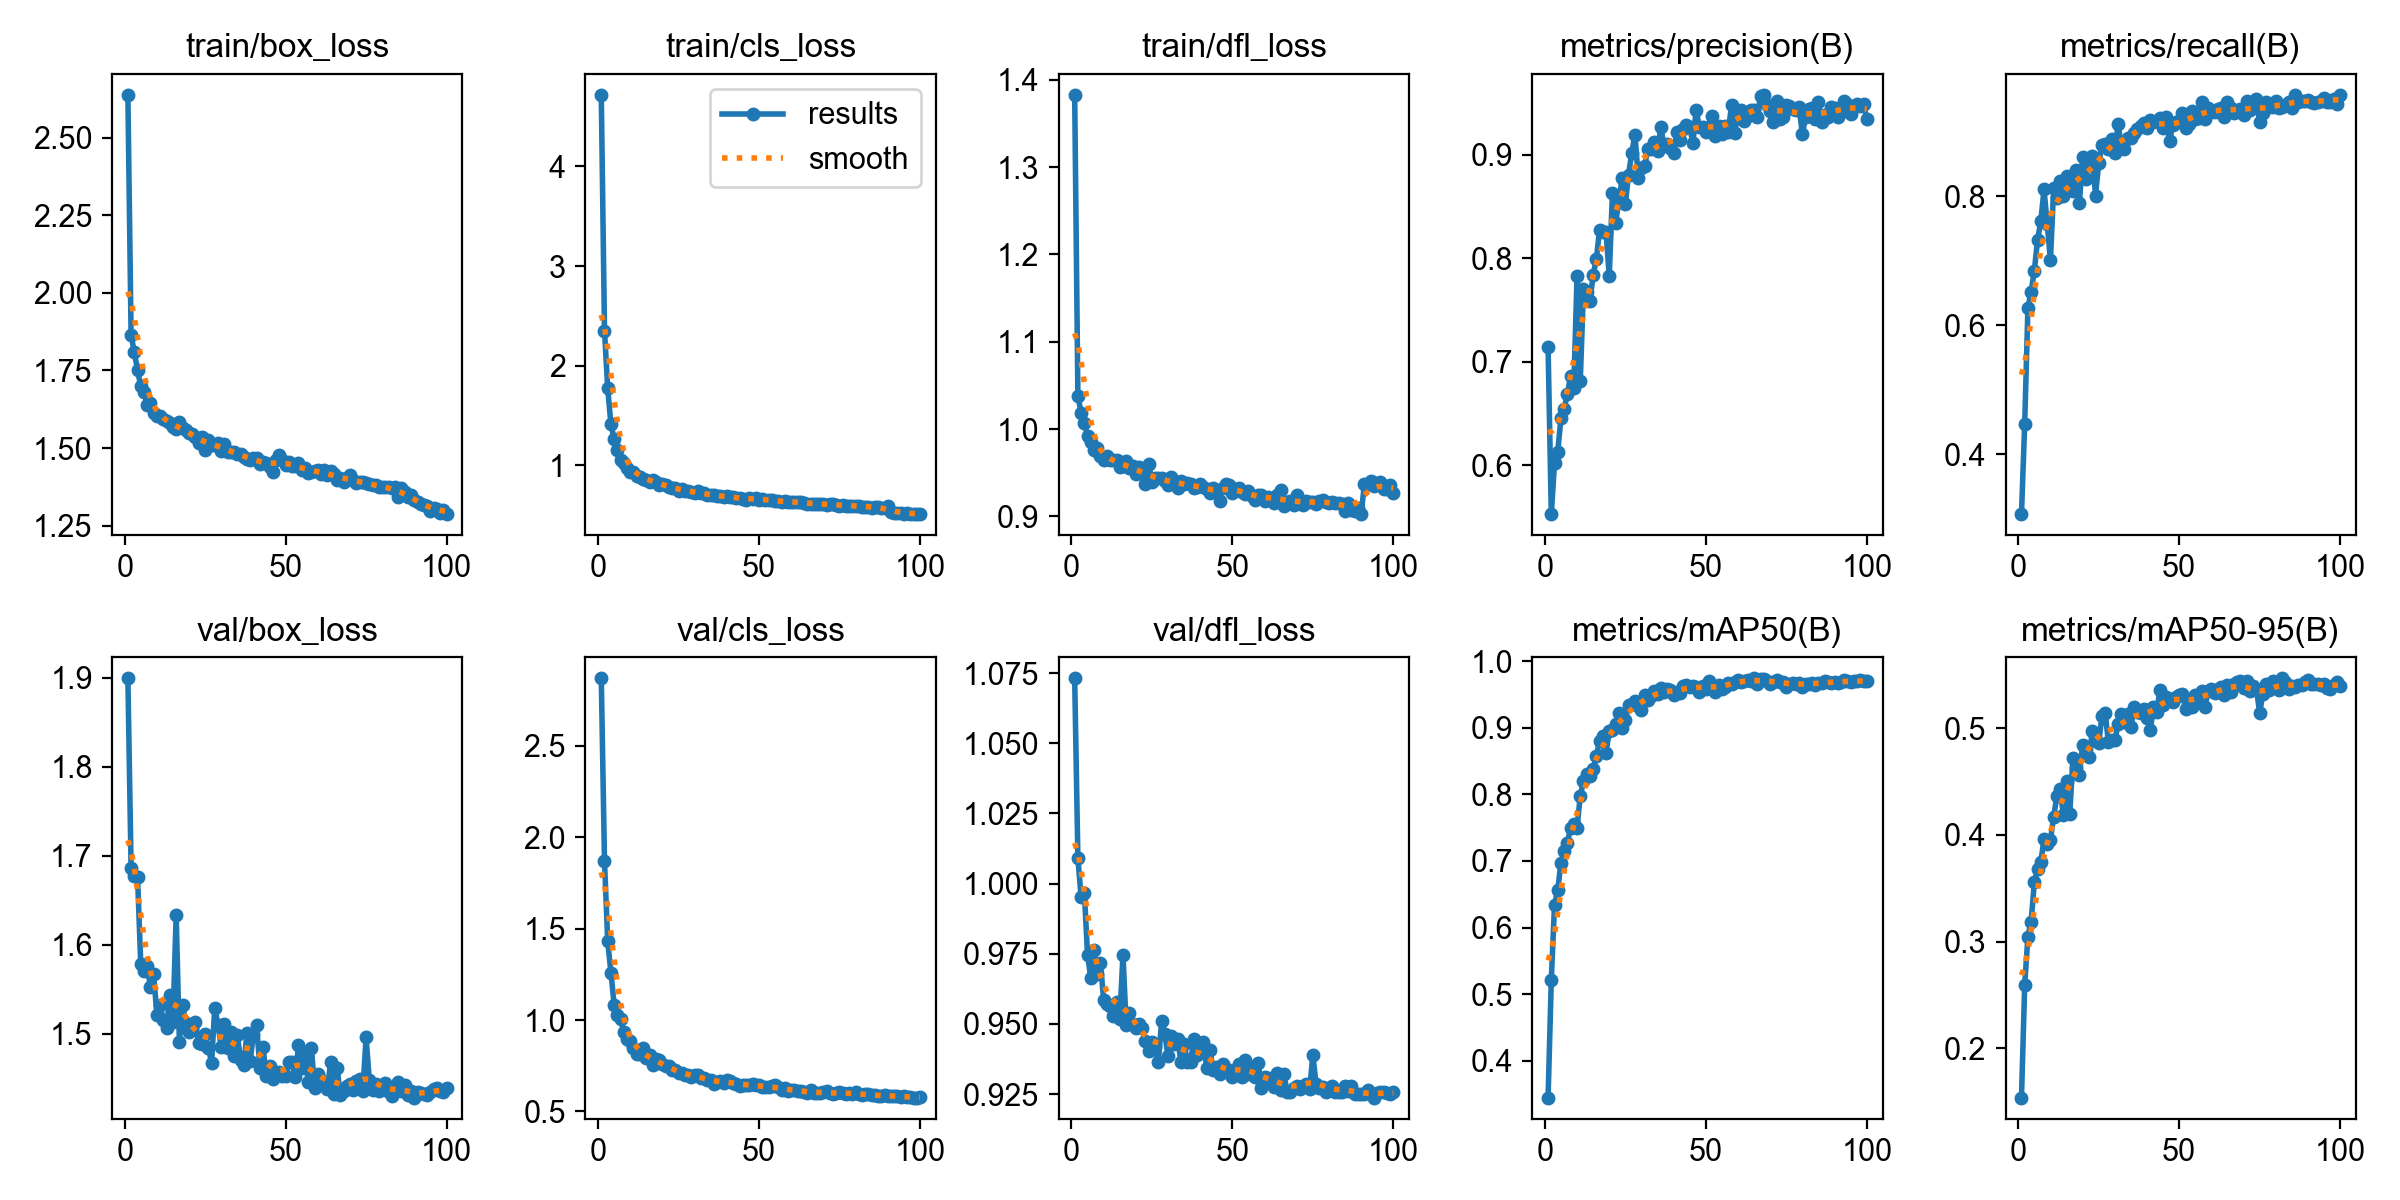

Values plotted in this chart, from the file beside it:
epoch, time, train/box_loss, train/cls_loss, train/dfl_loss, metrics/precision(B), metrics/recall(B), metrics/mAP50(B), metrics/mAP50-95(B), val/box_loss, val/cls_loss, val/dfl_loss, lr/pg0, lr/pg1, lr/pg2
1, 43.25, 2.638, 4.719, 1.383, 0.7146, 0.3073, 0.3451, 0.1538, 1.899, 2.868, 1.073, 0.0002757, 0.0002757, 0.0002757
2, 85.6, 1.863, 2.353, 1.038, 0.5528, 0.4474, 0.5213, 0.2594, 1.686, 1.868, 1.009, 0.0005479, 0.0005479, 0.0005479
3, 128, 1.809, 1.773, 1.019, 0.602, 0.6265, 0.6342, 0.3048, 1.678, 1.43, 0.9952, 0.0008146, 0.0008146, 0.0008146
4, 170.3, 1.751, 1.412, 1.006, 0.613, 0.6521, 0.6565, 0.3189, 1.676, 1.259, 0.9968, 0.0008083, 0.0008083, 0.0008083
5, 212.4, 1.699, 1.266, 0.992, 0.6456, 0.6847, 0.6975, 0.3557, 1.579, 1.083, 0.9746, 0.0008, 0.0008, 0.0008
6, 255, 1.681, 1.155, 0.9854, 0.6543, 0.7324, 0.7156, 0.3681, 1.571, 1.028, 0.9663, 0.0007918, 0.0007918, 0.0007918
7, 295.2, 1.64, 1.058, 0.9758, 0.6689, 0.7608, 0.7272, 0.3745, 1.576, 1.006, 0.9764, 0.0007835, 0.0007835, 0.0007835
8, 336.4, 1.646, 1.019, 0.9782, 0.6862, 0.8103, 0.75, 0.3959, 1.553, 0.9323, 0.9677, 0.0007753, 0.0007753, 0.0007753
9, 378.8, 1.612, 0.9748, 0.9687, 0.6747, 0.757, 0.756, 0.3916, 1.567, 0.8952, 0.9719, 0.000767, 0.000767, 0.000767
10, 423, 1.602, 0.9294, 0.9639, 0.7832, 0.7011, 0.7501, 0.3955, 1.521, 0.8826, 0.9584, 0.0007588, 0.0007588, 0.0007588
11, 462.6, 1.604, 0.9302, 0.9694, 0.6817, 0.8131, 0.7979, 0.4169, 1.532, 0.8466, 0.957, 0.0007505, 0.0007505, 0.0007505
12, 505.9, 1.595, 0.8962, 0.9646, 0.7698, 0.7964, 0.8199, 0.4364, 1.516, 0.8129, 0.9563, 0.0007423, 0.0007423, 0.0007423
13, 548.6, 1.588, 0.8869, 0.9647, 0.767, 0.8234, 0.8308, 0.4433, 1.507, 0.8137, 0.9529, 0.000734, 0.000734, 0.000734
14, 590.8, 1.58, 0.8658, 0.9641, 0.7586, 0.7995, 0.827, 0.4188, 1.543, 0.8445, 0.9579, 0.0007258, 0.0007258, 0.0007258
15, 631.6, 1.567, 0.8563, 0.9569, 0.7835, 0.8319, 0.8378, 0.4509, 1.513, 0.7911, 0.9517, 0.0007175, 0.0007175, 0.0007175
16, 671.4, 1.56, 0.8355, 0.9572, 0.7993, 0.8139, 0.8569, 0.4199, 1.633, 0.8104, 0.9746, 0.0007093, 0.0007093, 0.0007093
17, 712.9, 1.583, 0.8563, 0.9629, 0.8274, 0.8083, 0.8807, 0.4723, 1.491, 0.7551, 0.9498, 0.0007011, 0.0007011, 0.0007011
18, 752.8, 1.563, 0.8365, 0.9556, 0.8254, 0.8409, 0.887, 0.4628, 1.532, 0.7857, 0.9538, 0.0006928, 0.0006928, 0.0006928
19, 792.1, 1.557, 0.7989, 0.9573, 0.8254, 0.7897, 0.8622, 0.456, 1.512, 0.7793, 0.95, 0.0006846, 0.0006846, 0.0006846
20, 831.7, 1.549, 0.8117, 0.9483, 0.7824, 0.8612, 0.8943, 0.4842, 1.502, 0.7579, 0.9486, 0.0006763, 0.0006763, 0.0006763
21, 870.9, 1.546, 0.8033, 0.9563, 0.8632, 0.8259, 0.8964, 0.4804, 1.506, 0.7478, 0.95, 0.0006681, 0.0006681, 0.0006681
22, 910, 1.537, 0.7835, 0.9529, 0.8342, 0.8471, 0.9049, 0.4729, 1.513, 0.7469, 0.9486, 0.0006598, 0.0006598, 0.0006598
23, 953.7, 1.516, 0.7685, 0.937, 0.8553, 0.8628, 0.9214, 0.4971, 1.489, 0.7247, 0.9438, 0.0006516, 0.0006516, 0.0006516
24, 61.53, 1.534, 0.7691, 0.9602, 0.877, 0.8009, 0.9001, 0.4881, 1.488, 0.7249, 0.9405, 0.0006433, 0.0006433, 0.0006433
25, 100.9, 1.495, 0.7457, 0.9392, 0.852, 0.8514, 0.9112, 0.4859, 1.499, 0.7123, 0.9436, 0.0006351, 0.0006351, 0.0006351
26, 143.9, 1.526, 0.7595, 0.9436, 0.8806, 0.8785, 0.9343, 0.5113, 1.484, 0.7098, 0.9416, 0.0006268, 0.0006268, 0.0006268
27, 186.2, 1.51, 0.7474, 0.9443, 0.9016, 0.881, 0.935, 0.5145, 1.468, 0.6983, 0.9365, 0.0006186, 0.0006186, 0.0006186
28, 229.1, 1.511, 0.7428, 0.9436, 0.9193, 0.873, 0.9394, 0.487, 1.529, 0.702, 0.9509, 0.0006103, 0.0006103, 0.0006103
29, 271.2, 1.517, 0.7374, 0.9409, 0.8778, 0.8886, 0.9324, 0.4892, 1.51, 0.6896, 0.9464, 0.0006021, 0.0006021, 0.0006021
30, 313.2, 1.491, 0.7264, 0.9356, 0.8869, 0.8663, 0.9265, 0.4886, 1.485, 0.7015, 0.9385, 0.0005938, 0.0005938, 0.0005938
31, 355.1, 1.512, 0.7381, 0.9452, 0.8888, 0.912, 0.9491, 0.5035, 1.511, 0.701, 0.9455, 0.0005856, 0.0005856, 0.0005856
32, 397.6, 1.488, 0.7178, 0.9377, 0.9052, 0.879, 0.9418, 0.5129, 1.484, 0.6815, 0.943, 0.0005774, 0.0005774, 0.0005774
33, 439.9, 1.486, 0.7189, 0.9325, 0.9051, 0.8729, 0.9471, 0.5061, 1.502, 0.6851, 0.9445, 0.0005691, 0.0005691, 0.0005691
34, 482.7, 1.486, 0.7053, 0.9403, 0.912, 0.8907, 0.9548, 0.5134, 1.474, 0.6698, 0.9365, 0.0005609, 0.0005609, 0.0005609
35, 525.2, 1.481, 0.7006, 0.9374, 0.9034, 0.8895, 0.9506, 0.501, 1.498, 0.6739, 0.9429, 0.0005526, 0.0005526, 0.0005526
36, 568.4, 1.482, 0.7047, 0.9381, 0.9265, 0.8973, 0.9591, 0.5194, 1.471, 0.6514, 0.9366, 0.0005444, 0.0005444, 0.0005444
37, 609.4, 1.472, 0.6874, 0.9365, 0.9096, 0.9038, 0.9535, 0.5156, 1.465, 0.6594, 0.9364, 0.0005361, 0.0005361, 0.0005361
38, 651.1, 1.466, 0.6887, 0.9322, 0.91, 0.909, 0.9579, 0.514, 1.501, 0.6659, 0.9446, 0.0005279, 0.0005279, 0.0005279
39, 691.7, 1.462, 0.6871, 0.9334, 0.9065, 0.9137, 0.956, 0.5176, 1.47, 0.6581, 0.9391, 0.0005196, 0.0005196, 0.0005196
40, 731.4, 1.47, 0.6941, 0.9365, 0.9014, 0.9049, 0.9495, 0.5099, 1.5, 0.6703, 0.9426, 0.0005114, 0.0005114, 0.0005114
41, 770.6, 1.469, 0.6851, 0.933, 0.922, 0.9175, 0.954, 0.4979, 1.509, 0.6665, 0.9436, 0.0005031, 0.0005031, 0.0005031
42, 809.6, 1.448, 0.6773, 0.9308, 0.9139, 0.9147, 0.9514, 0.5197, 1.462, 0.6542, 0.9345, 0.0004949, 0.0004949, 0.0004949
43, 849.5, 1.454, 0.67, 0.9267, 0.9243, 0.9157, 0.9623, 0.5148, 1.485, 0.6479, 0.9408, 0.0004866, 0.0004866, 0.0004866
44, 888.5, 1.451, 0.6721, 0.9329, 0.9287, 0.9212, 0.9635, 0.5359, 1.452, 0.6416, 0.9337, 0.0004784, 0.0004784, 0.0004784
45, 927.1, 1.44, 0.6653, 0.9301, 0.9264, 0.9054, 0.9609, 0.5222, 1.464, 0.6472, 0.9348, 0.0004701, 0.0004701, 0.0004701
46, 965.9, 1.424, 0.656, 0.918, 0.9109, 0.9226, 0.9622, 0.5297, 1.449, 0.6462, 0.9321, 0.0004619, 0.0004619, 0.0004619
47, 1005, 1.461, 0.6676, 0.9327, 0.9432, 0.885, 0.9604, 0.5272, 1.455, 0.6441, 0.9358, 0.0004537, 0.0004537, 0.0004537
48, 1044, 1.477, 0.667, 0.9375, 0.9262, 0.911, 0.9542, 0.5244, 1.457, 0.6476, 0.934, 0.0004454, 0.0004454, 0.0004454
49, 1083, 1.461, 0.6707, 0.9358, 0.9265, 0.9156, 0.9626, 0.5295, 1.453, 0.642, 0.9334, 0.0004372, 0.0004372, 0.0004372
50, 1122, 1.444, 0.6553, 0.9271, 0.9222, 0.9152, 0.9586, 0.5308, 1.452, 0.6429, 0.9312, 0.0004289, 0.0004289, 0.0004289
51, 1161, 1.455, 0.6577, 0.9308, 0.9269, 0.929, 0.9696, 0.5323, 1.468, 0.6317, 0.9339, 0.0004207, 0.0004207, 0.0004207
52, 1200, 1.442, 0.6554, 0.9328, 0.9377, 0.9059, 0.9601, 0.5178, 1.468, 0.6333, 0.9358, 0.0004124, 0.0004124, 0.0004124
53, 1239, 1.441, 0.6564, 0.9273, 0.9179, 0.9112, 0.9534, 0.5269, 1.451, 0.6318, 0.931, 0.0004042, 0.0004042, 0.0004042
54, 1278, 1.452, 0.6543, 0.9257, 0.9276, 0.9314, 0.9647, 0.5197, 1.487, 0.6377, 0.9373, 0.0003959, 0.0003959, 0.0003959
55, 1317, 1.431, 0.6389, 0.9289, 0.9194, 0.9202, 0.9575, 0.5311, 1.462, 0.6431, 0.9322, 0.0003877, 0.0003877, 0.0003877
56, 1356, 1.437, 0.6423, 0.9228, 0.9278, 0.9216, 0.9611, 0.5257, 1.478, 0.6316, 0.9344, 0.0003794, 0.0003794, 0.0003794
57, 1395, 1.419, 0.6289, 0.9191, 0.9219, 0.9452, 0.9669, 0.5348, 1.446, 0.6148, 0.9313, 0.0003712, 0.0003712, 0.0003712
58, 1434, 1.424, 0.6388, 0.9243, 0.9482, 0.92, 0.9655, 0.5199, 1.484, 0.6295, 0.9361, 0.0003629, 0.0003629, 0.0003629
59, 1473, 1.426, 0.6363, 0.9243, 0.9211, 0.9368, 0.9685, 0.5353, 1.438, 0.6143, 0.9273, 0.0003547, 0.0003547, 0.0003547
60, 1512, 1.429, 0.637, 0.9179, 0.9405, 0.931, 0.9716, 0.5367, 1.454, 0.6151, 0.9312, 0.0003464, 0.0003464, 0.0003464
... 40 more rows
